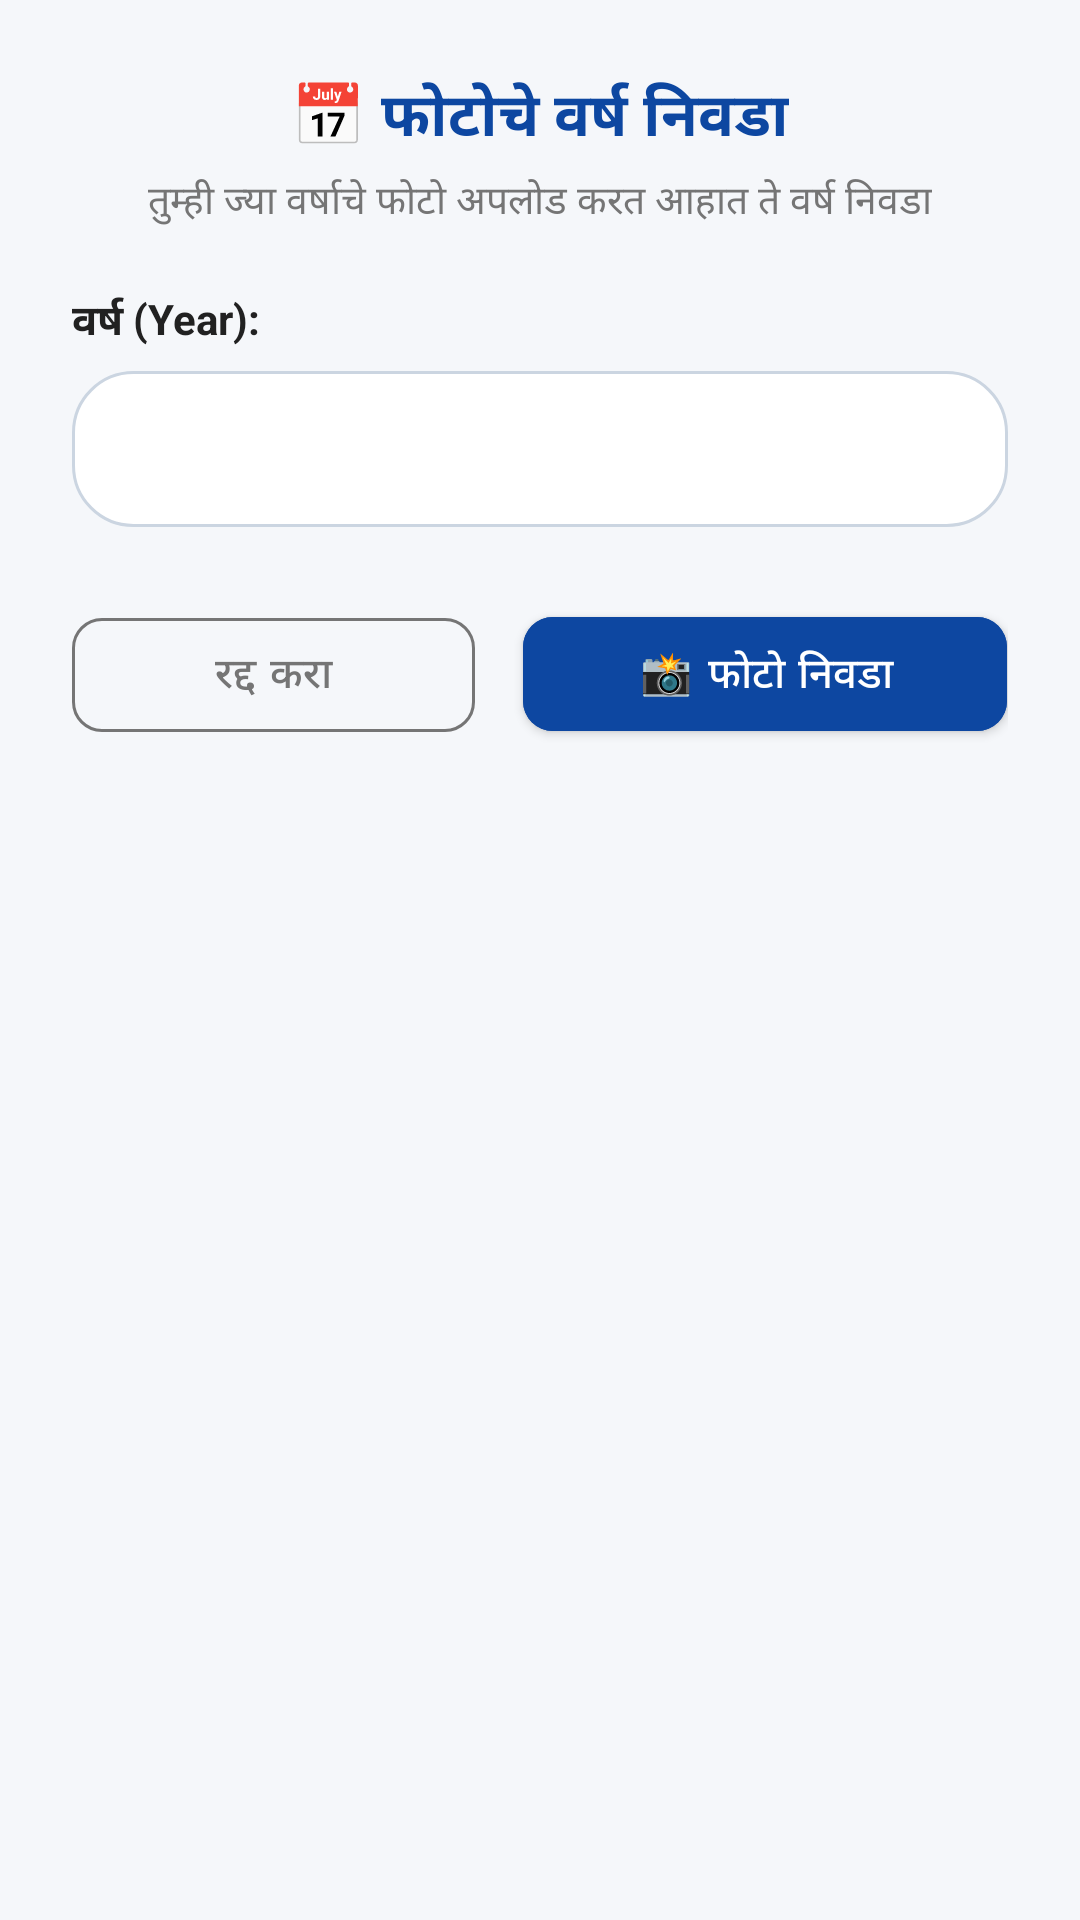

This screen was rendered from an Android layout file. Write that file and the resources it references.
<!-- AndroidManifest.xml: application theme Theme.GaneshMitraMandal -->
<!-- res/layout/dialog_select_upload_year.xml -->
<?xml version="1.0" encoding="utf-8"?>
<LinearLayout xmlns:android="http://schemas.android.com/apk/res/android"
    xmlns:app="http://schemas.android.com/apk/res-auto"
    android:layout_width="match_parent"
    android:layout_height="wrap_content"
    android:background="@drawable/card_rounded_bg"
    android:orientation="vertical"
    android:padding="24dp">

    <TextView
        android:layout_width="wrap_content"
        android:layout_height="wrap_content"
        android:layout_gravity="center_horizontal"
        android:text="📅 फोटोचे वर्ष निवडा"
        android:textColor="@color/primary_blue"
        android:textSize="20sp"
        android:textStyle="bold" />

    <TextView
        android:layout_width="wrap_content"
        android:layout_height="wrap_content"
        android:layout_gravity="center_horizontal"
        android:layout_marginTop="4dp"
        android:layout_marginBottom="20dp"
        android:text="तुम्ही ज्या वर्षाचे फोटो अपलोड करत आहात ते वर्ष निवडा"
        android:textColor="@color/text_secondary"
        android:textSize="13sp" />

    
    <TextView
        android:layout_width="wrap_content"
        android:layout_height="wrap_content"
        android:layout_marginBottom="6dp"
        android:text="वर्ष (Year):"
        android:textColor="@color/text_primary"
        android:textSize="14sp"
        android:textStyle="bold" />

    <Spinner
        android:id="@+id/spinnerUploadYear"
        android:layout_width="match_parent"
        android:layout_height="52dp"
        android:layout_marginBottom="24dp"
        android:background="@drawable/chip_year_unselected"
        android:paddingHorizontal="12dp" />

    
    <LinearLayout
        android:layout_width="match_parent"
        android:layout_height="wrap_content"
        android:orientation="horizontal">

        <com.google.android.material.button.MaterialButton
            android:id="@+id/btnCancelYear"
            style="@style/Widget.MaterialComponents.Button.OutlinedButton"
            android:layout_width="0dp"
            android:layout_height="50dp"
            android:layout_marginEnd="8dp"
            android:layout_weight="1"
            android:text="रद्द करा"
            android:textColor="@color/text_secondary"
            app:cornerRadius="10dp"
            app:strokeColor="@color/text_secondary" />

        <com.google.android.material.button.MaterialButton
            android:id="@+id/btnProceedPickPhotos"
            android:layout_width="0dp"
            android:layout_height="50dp"
            android:layout_marginStart="8dp"
            android:layout_weight="1.2"
            android:backgroundTint="@color/primary_blue"
            android:text="📸 फोटो निवडा"
            android:textColor="@color/white"
            app:cornerRadius="10dp" />
    </LinearLayout>

</LinearLayout>
<!-- resources referenced by this layout -->
<resources>
  <color name="primary_blue">#0D47A1</color>
  <color name="text_primary">#212121</color>
  <color name="text_secondary">#757575</color>
  <color name="white">#FFFFFF</color>
  <!-- drawable chip_year_unselected (drawable) -->
  <?xml version="1.0" encoding="utf-8"?>
  <shape xmlns:android="http://schemas.android.com/apk/res/android">
      <solid android:color="@color/white" />
      <stroke
          android:width="1dp"
          android:color="#CBD5E1" />
      <corners android:radius="20dp" />
  </shape>
  <style name="Theme.GaneshMitraMandal" parent="Theme.MaterialComponents.Light.NoActionBar">
          <item name="colorPrimary">@color/primary_blue</item>
          <item name="colorPrimaryDark">@color/primary_blue_dark</item>
          <item name="colorAccent">@color/accent_orange</item>
          <item name="android:windowBackground">@color/bg_light</item>
          <item name="android:statusBarColor">@color/primary_blue_dark</item>
      </style>
  <color name="primary_blue_dark">#082F6B</color>
  <color name="accent_orange">#FF6D00</color>
  <color name="bg_light">#F5F7FA</color>
</resources>
